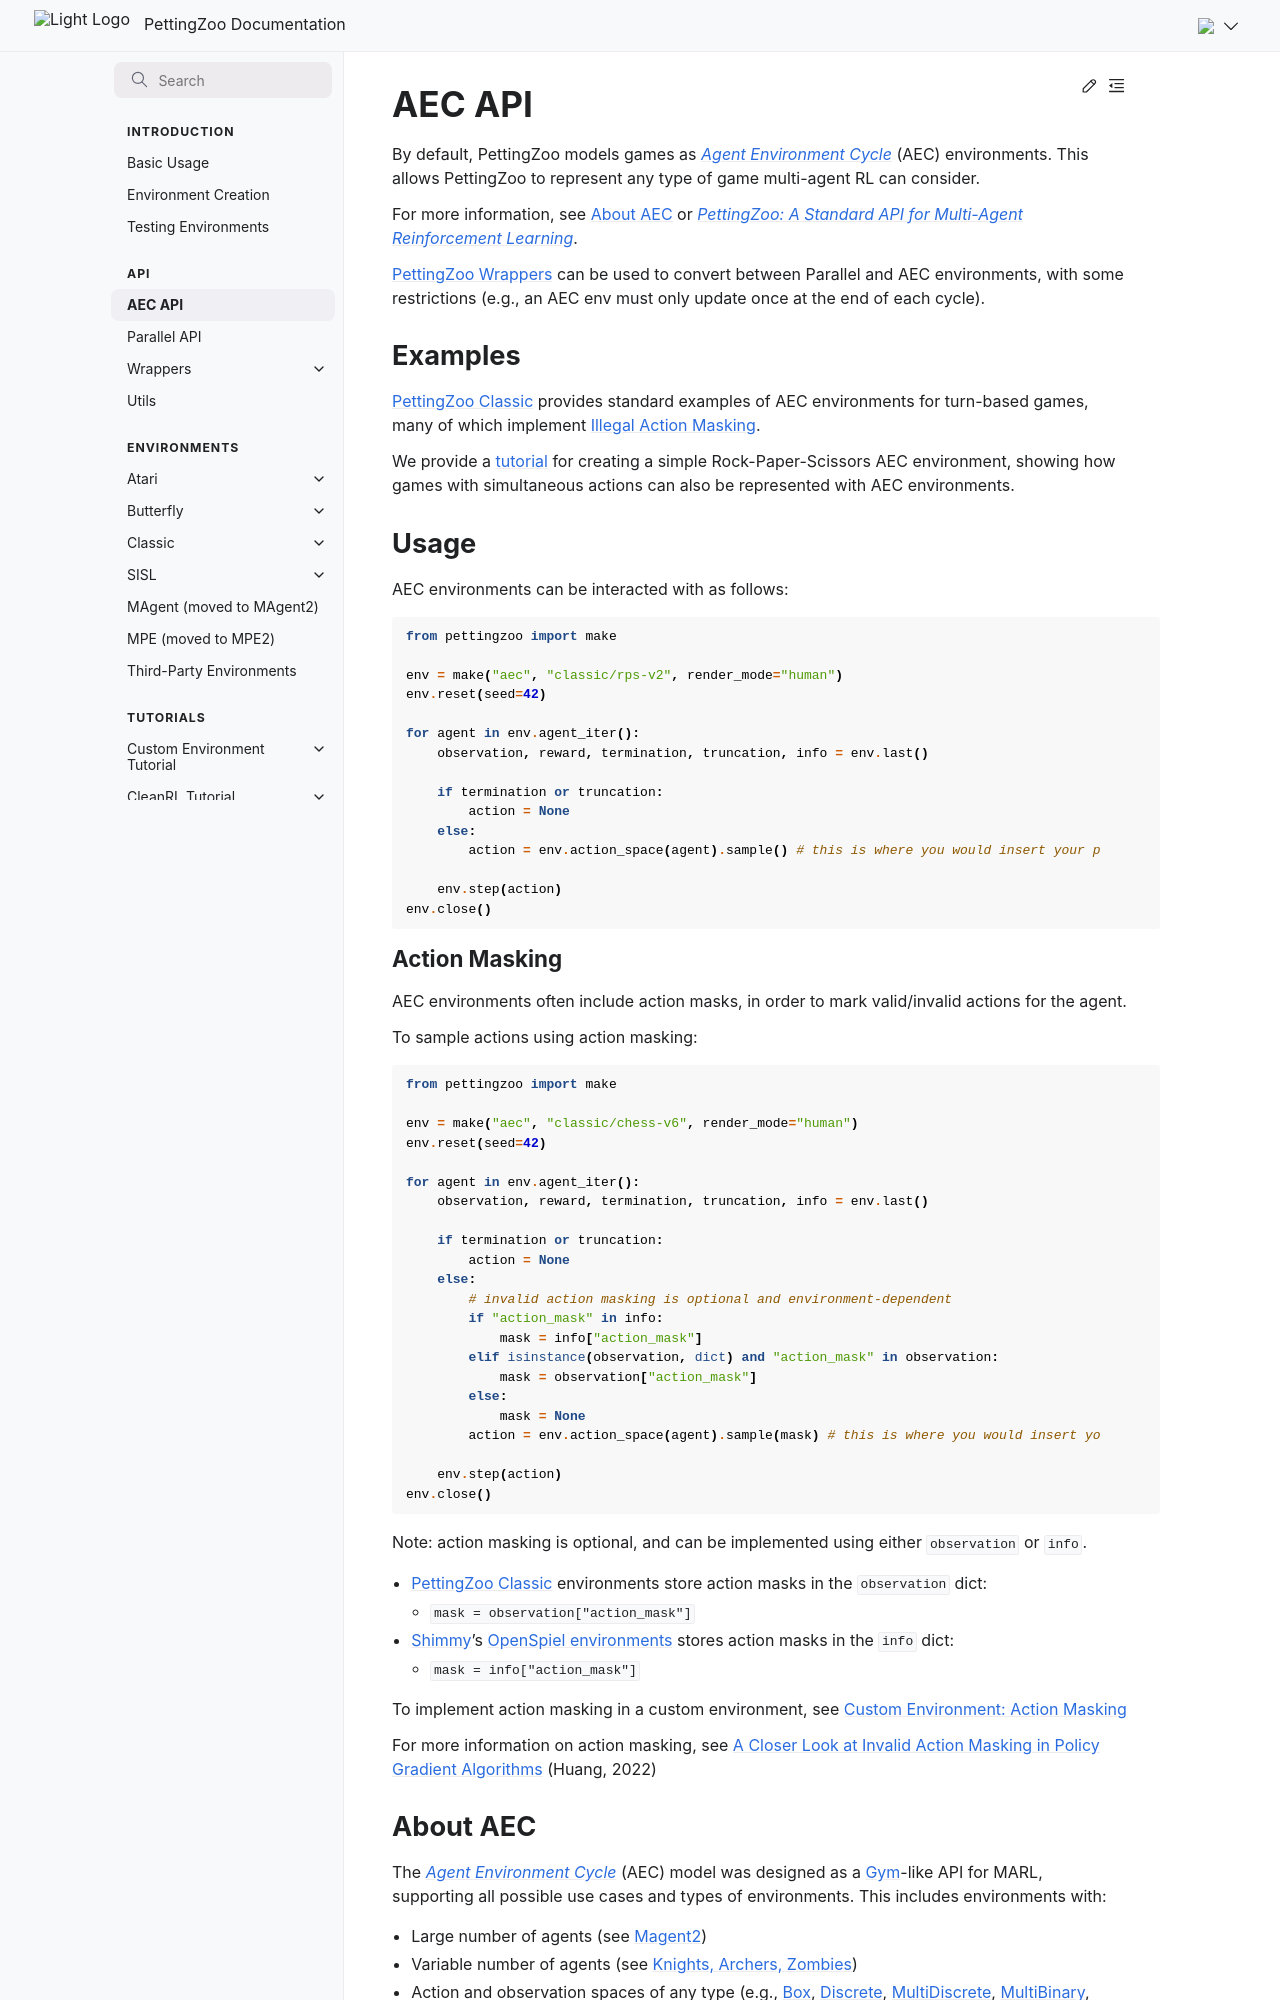

repository: Farama-Foundation/PettingZoo · page: api/aec/index.html · generator: sphinx

---
title: AEC
---



# AEC API

By default, PettingZoo models games as [*Agent Environment Cycle*](https://arxiv.org/abs/2009.13051) (AEC) environments. This allows PettingZoo to represent any type of game multi-agent RL can consider.

For more information, see [About AEC](#about-aec) or [*PettingZoo: A Standard API for Multi-Agent Reinforcement Learning*](https://arxiv.org/pdf/2009.14471.pdf).

[PettingZoo Wrappers](/api/wrappers/pz_wrappers/) can be used to convert between Parallel and AEC environments, with some restrictions (e.g., an AEC env must only update once at the end of each cycle).

## Examples
[PettingZoo Classic](/environments/classic/) provides standard examples of AEC environments for turn-based games, many of which implement [Illegal Action Masking](#action-masking).

We provide a [tutorial](/content/environment_creation/) for creating a simple Rock-Paper-Scissors AEC environment, showing how games with simultaneous actions can also be represented with AEC environments.



## Usage

AEC environments can be interacted with as follows:

```python
from pettingzoo import make

env = make("aec", "classic/rps-v2", render_mode="human")
env.reset(seed=42)

for agent in env.agent_iter():
    observation, reward, termination, truncation, info = env.last()

    if termination or truncation:
        action = None
    else:
        action = env.action_space(agent).sample() # this is where you would insert your policy

    env.step(action)
env.close()
```

### Action Masking
AEC environments often include action masks, in order to mark valid/invalid actions for the agent.

To sample actions using action masking:
```python
from pettingzoo import make

env = make("aec", "classic/chess-v6", render_mode="human")
env.reset(seed=42)

for agent in env.agent_iter():
    observation, reward, termination, truncation, info = env.last()

    if termination or truncation:
        action = None
    else:
        # invalid action masking is optional and environment-dependent
        if "action_mask" in info:
            mask = info["action_mask"]
        elif isinstance(observation, dict) and "action_mask" in observation:
            mask = observation["action_mask"]
        else:
            mask = None
        action = env.action_space(agent).sample(mask) # this is where you would insert your policy

    env.step(action)
env.close()
```

Note: action masking is optional, and can be implemented using either `observation` or `info`.

* [PettingZoo Classic](/environments/classic/) environments store action masks in the `observation` dict:
  * `mask = observation["action_mask"]`
* [Shimmy](https://shimmy.farama.org/)'s [OpenSpiel environments](https://shimmy.farama.org/environments/open_spiel/) stores action masks in the `info` dict:
  * `mask = info["action_mask"]`

To implement action masking in a custom environment, see [Custom Environment: Action Masking](/tutorials/custom_environment/3-action-masking/)

For more information on action masking, see [A Closer Look at Invalid Action Masking in Policy Gradient Algorithms](https://arxiv.org/abs/2006.14171) (Huang, 2022)
